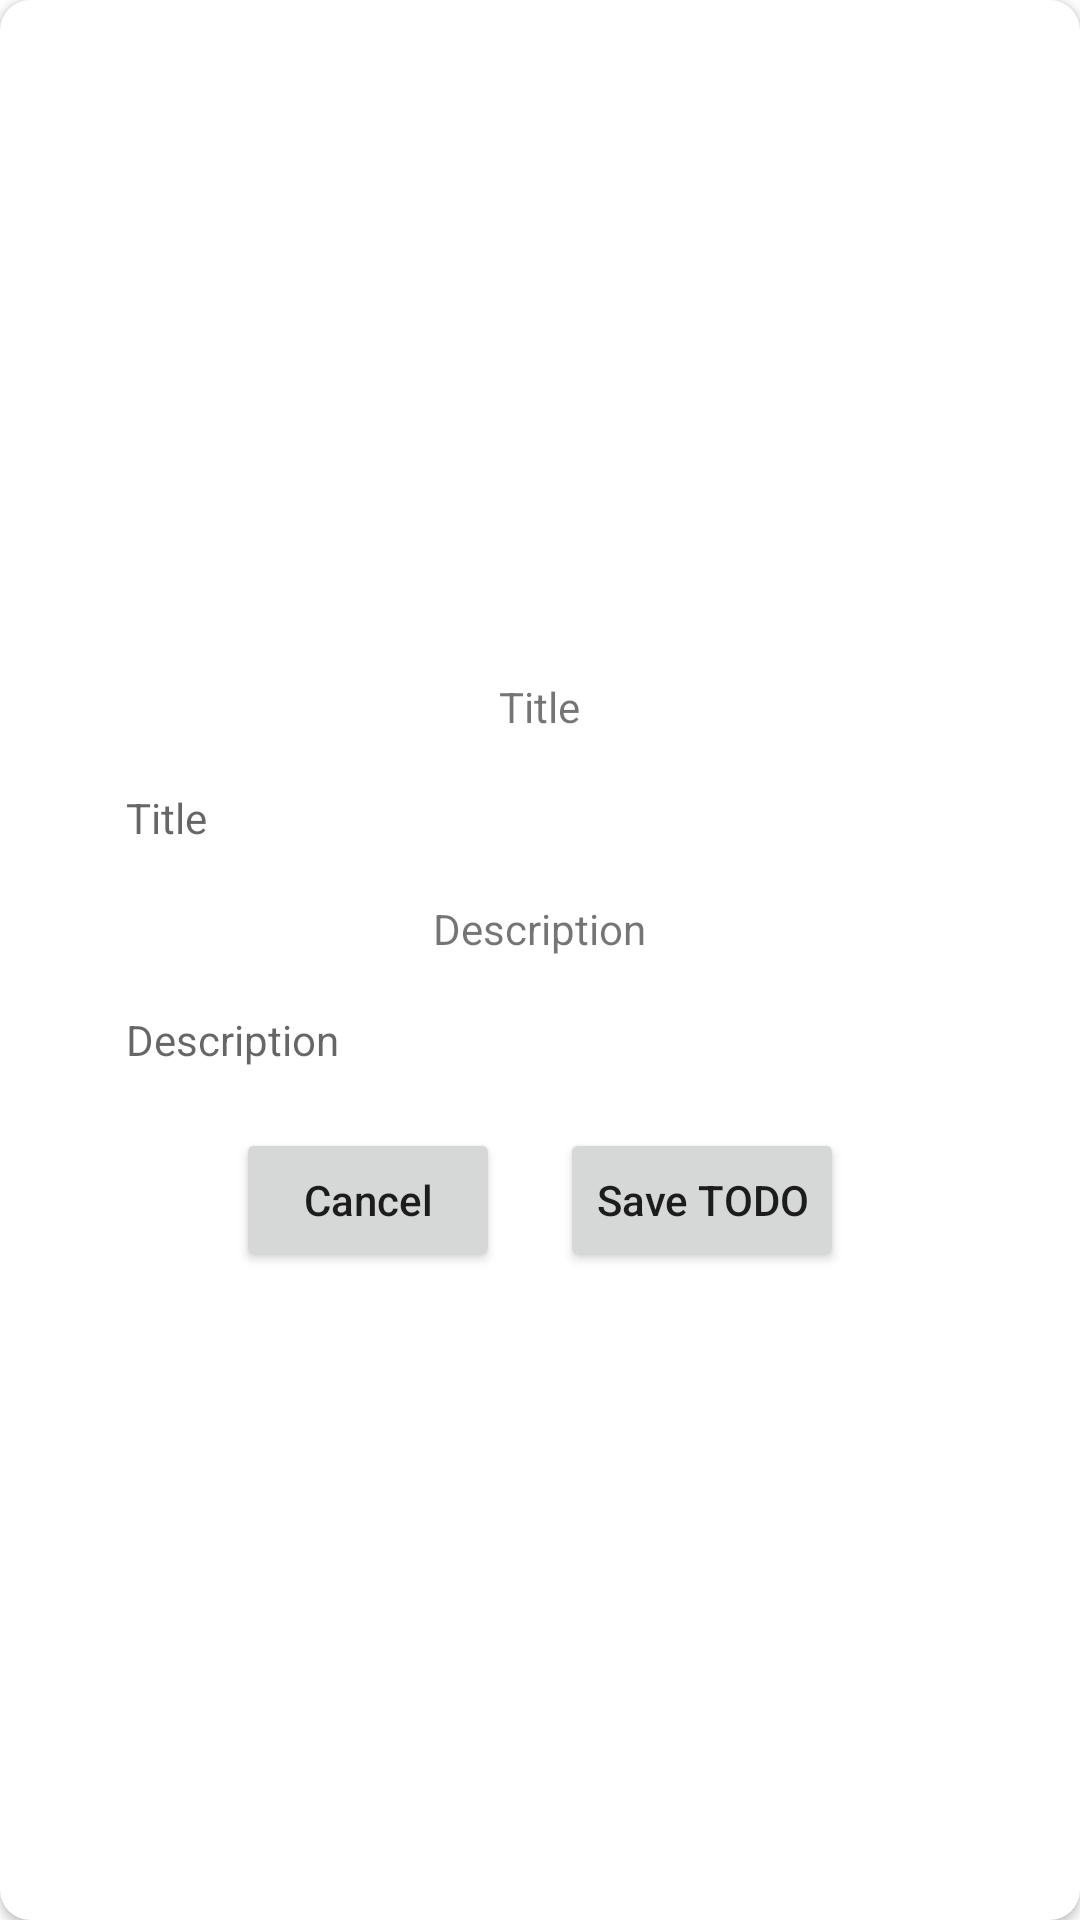

Android layout source for this screen:
<!-- AndroidManifest.xml: application theme Theme.CRUD_guide_java -->
<!-- res/layout/custom_alert_dialog.xml -->
<?xml version="1.0" encoding="utf-8"?>
<androidx.cardview.widget.CardView
    xmlns:android="http://schemas.android.com/apk/res/android"
    xmlns:app="http://schemas.android.com/apk/res-auto" android:layout_height="wrap_content"
    android:layout_width="match_parent"
    app:cardCornerRadius="10dp">
    <androidx.constraintlayout.widget.ConstraintLayout
        android:layout_width="match_parent"
        android:layout_gravity="center"
        android:layout_height="wrap_content">

        <TableLayout
            android:layout_width="match_parent"
            android:layout_height="wrap_content"
            android:paddingTop="20dp"
            app:layout_constraintBottom_toBottomOf="parent"
            app:layout_constraintEnd_toEndOf="parent"
            app:layout_constraintStart_toStartOf="parent"
            app:layout_constraintTop_toTopOf="parent">

            <LinearLayout
                android:layout_width="match_parent"
                android:layout_height="match_parent"
                android:gravity="center_horizontal"
                android:orientation="vertical">

                <TextView
                    android:gravity="end"
                    android:text="Title"
                    android:layout_height="wrap_content"
                    android:layout_width="wrap_content"/>

                <EditText
                    android:id="@+id/titleInput"
                    android:layout_height="wrap_content"
                    android:layout_width="match_parent"
                    android:hint="Title"
                    android:padding="10dp"
                    android:textSize="14sp"
                    android:layout_marginTop="8dp"
                    android:layout_marginLeft="32dp"
                    android:layout_marginRight="32dp"
                    android:background="@drawable/edittext_bg"
                    android:inputType="text" />
            </LinearLayout>

            <LinearLayout
                android:layout_width="match_parent"
                android:layout_height="match_parent"
                android:gravity="center_horizontal"
                android:layout_marginTop="8dp"
                android:orientation="vertical">

                <TextView
                    android:gravity="end"
                    android:layout_height="wrap_content"
                    android:layout_width="wrap_content"
                    android:text="Description" />

                <EditText
                    android:id="@+id/descriptionInput"
                    android:hint="Description"
                    android:layout_height="wrap_content"
                    android:layout_width="match_parent"
                    android:padding="10dp"
                    android:layout_marginTop="8dp"
                    android:layout_marginLeft="32dp"
                    android:layout_marginRight="32dp"
                    android:textSize="14sp"
                    android:background="@drawable/edittext_bg"
                    android:inputType="text" />

            </LinearLayout>

            <TableRow android:gravity="center_horizontal">

                <Button
                    android:id="@+id/button_cancel_user_data"
                    android:layout_width="wrap_content"
                    android:layout_height="wrap_content"
                    android:layout_margin="10dp"
                    android:gravity="center"
                    android:text="Cancel"
                    android:textAllCaps="false"
                    android:textSize="14sp" />


                <Button
                    android:id="@+id/button_save_todo"
                    android:layout_width="wrap_content"
                    android:layout_height="wrap_content"
                    android:layout_margin="10dp"
                    android:gravity="center"
                    android:text="Save TODO"
                    android:textAllCaps="false"
                    android:textSize="14sp" />

            </TableRow>

        </TableLayout>

    </androidx.constraintlayout.widget.ConstraintLayout>


</androidx.cardview.widget.CardView>
<!-- resources referenced by this layout -->
<resources>
  <style name="Theme.CRUD_guide_java" parent="Theme.MaterialComponents.DayNight.NoActionBar">
          
          <item name="colorPrimary">@color/blue_500</item>
          <item name="colorPrimaryVariant">@color/blue_700</item>
          <item name="colorOnPrimary">@color/white</item>
          
          <item name="colorSecondary">@color/teal_200</item>
          <item name="colorSecondaryVariant">@color/teal_700</item>
          <item name="colorOnSecondary">@color/black</item>
          
          <item name="android:statusBarColor" tools:targetApi="l">?attr/colorPrimaryVariant</item>
          
      </style>
  <color name="blue_500">#1673CF</color>
  <color name="blue_700">#0066CC</color>
  <color name="white">#FFFFFFFF</color>
  <color name="teal_200">#9C007A</color>
  <color name="teal_700">#9F3789</color>
  <color name="black">#FF000000</color>
</resources>
